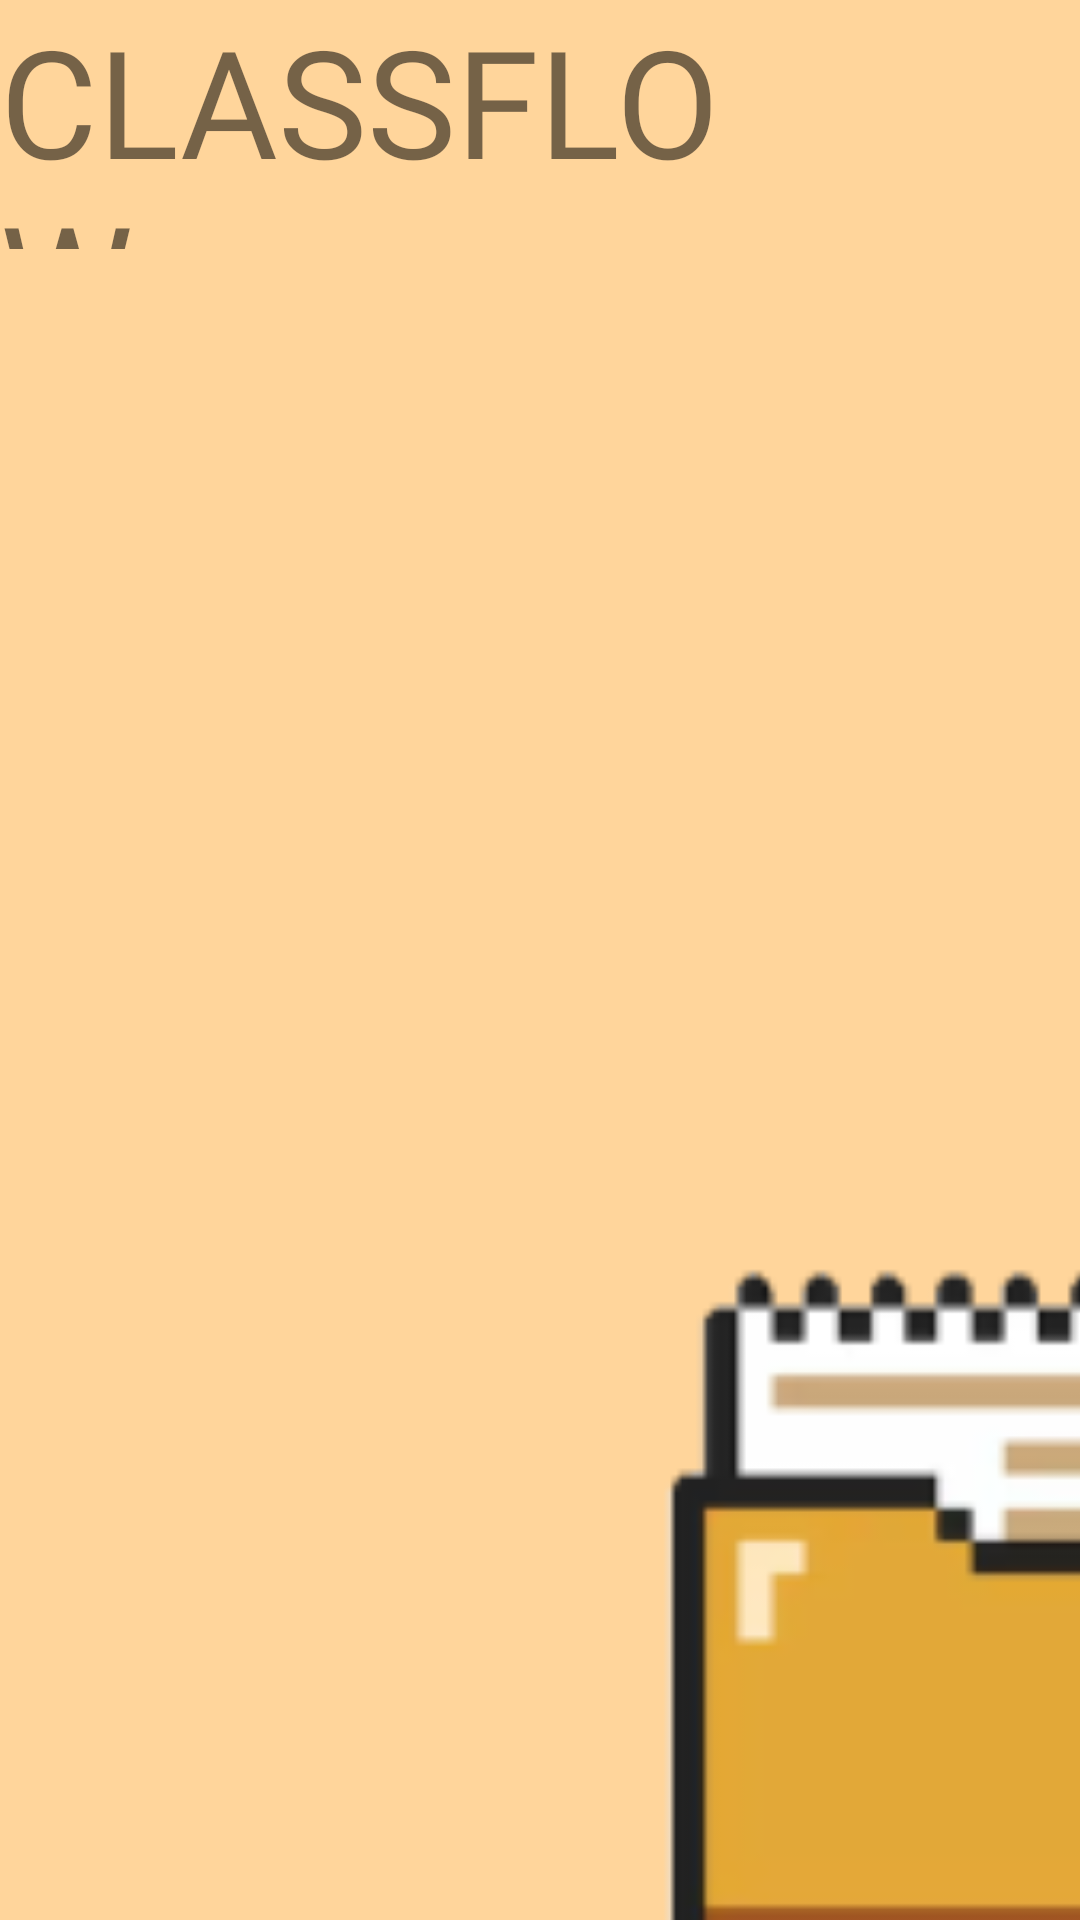

Reconstruct the res/layout file that produces this screen, plus the resources it refers to.
<!-- AndroidManifest.xml: application theme Theme.Group08 -->
<!-- res/layout/activity_testing.xml -->
<?xml version="1.0" encoding="utf-8"?>
<androidx.constraintlayout.widget.ConstraintLayout xmlns:android="http://schemas.android.com/apk/res/android"
    xmlns:app="http://schemas.android.com/apk/res-auto"
    xmlns:tools="http://schemas.android.com/tools"
    android:id="@+id/main"
    android:layout_width="match_parent"
    android:layout_height="match_parent"
    android:background="#FFD59B"
    tools:context=".Grades" >

    <ImageView
        android:id="@+id/imageView10"
        android:layout_width="692dp"
        android:layout_height="1083dp"
        android:src="@mipmap/classflow_logo_foreground"
        tools:layout_editor_absoluteX="-141dp"
        tools:layout_editor_absoluteY="-250dp" />

    <TextView
        android:id="@+id/textView5"
        android:layout_width="272dp"
        android:layout_height="83dp"
        android:fontFamily="@font/baloo_da"
        android:text="CLASSFLOW"
        android:textSize="50sp"
        tools:layout_editor_absoluteX="69dp"
        tools:layout_editor_absoluteY="405dp" />

</androidx.constraintlayout.widget.ConstraintLayout>
<!-- resources referenced by this layout -->
<resources>
  <!-- mipmap classflow_logo_foreground: webp bitmap (mipmap-hdpi, 2046 bytes) -->
  <style name="Theme.Group08" parent="Theme.MaterialComponents.DayNight.NoActionBar">
          
          <item name="colorPrimary">@color/purple_500</item>
          <item name="colorPrimaryVariant">@color/purple_700</item>
          <item name="colorOnPrimary">@color/white</item>
          
          <item name="colorSecondary">@color/teal_200</item>
          <item name="colorSecondaryVariant">@color/teal_700</item>
          <item name="colorOnSecondary">@color/black</item>
          
          <item name="android:statusBarColor">?attr/colorPrimaryVariant</item>
          
      </style>
  <!-- not gathered from this repository: default colours our renderer supplied (Android Studio template values) -->
  <color name="purple_500">#FF6200EE</color>
  <color name="purple_700">#FF3700B3</color>
  <color name="teal_200">#FF03DAC5</color>
  <color name="teal_700">#FF018786</color>
  <color name="black">#FF000000</color>
  <color name="white">#FFFFFFFF</color>
</resources>
